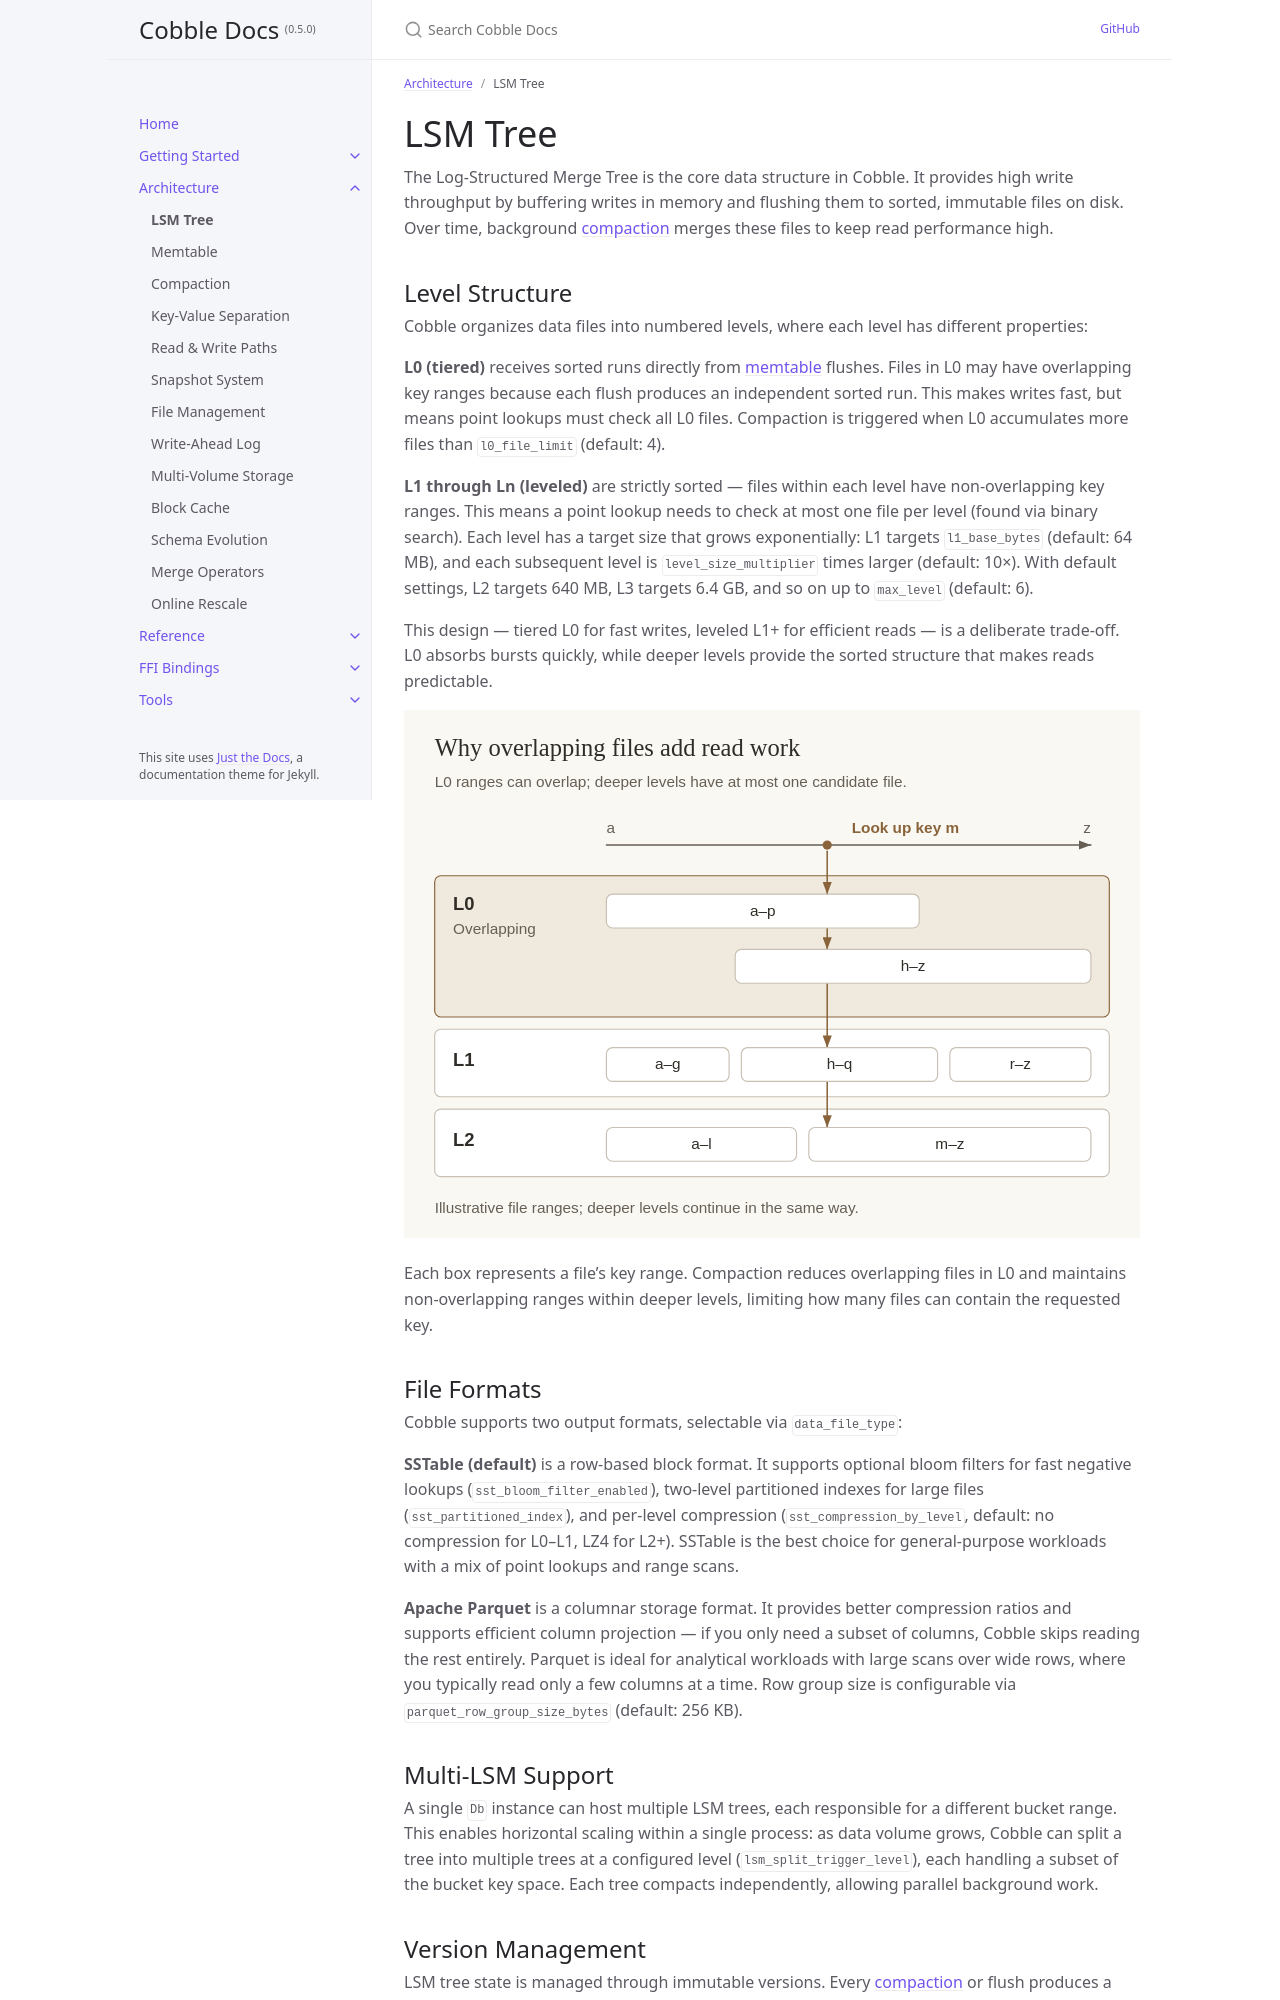

repository: cobble-project/cobble · page: 0.5.0/architecture/lsm-tree.html · generator: jekyll

---
title: LSM Tree
parent: Architecture
nav_order: 1
---

# LSM Tree

The Log-Structured Merge Tree is the core data structure in Cobble. It provides high write throughput by buffering writes in memory and flushing them to sorted, immutable files on disk. Over time, background [compaction](compaction) merges these files to keep read performance high.

## Level Structure

Cobble organizes data files into numbered levels, where each level has different properties:

**L0 (tiered)** receives sorted runs directly from [memtable](memtable) flushes. Files in L0 may have overlapping key ranges because each flush produces an independent sorted run. This makes writes fast, but means point lookups must check all L0 files. Compaction is triggered when L0 accumulates more files than `l0_file_limit` (default: 4).

**L1 through Ln (leveled)** are strictly sorted — files within each level have non-overlapping key ranges. This means a point lookup needs to check at most one file per level (found via binary search). Each level has a target size that grows exponentially: L1 targets `l1_base_bytes` (default: 64 MB), and each subsequent level is `level_size_multiplier` times larger (default: 10×). With default settings, L2 targets 640 MB, L3 targets 6.4 GB, and so on up to `max_level` (default: 6).

This design — tiered L0 for fast writes, leveled L1+ for efficient reads — is a deliberate trade-off. L0 absorbs bursts quickly, while deeper levels provide the sorted structure that makes reads predictable.

![A lookup for key m overlaps both illustrated L0 files but only one file in each of L1 and L2.](../static/guides/lsm-key-ranges.svg)

Each box represents a file's key range. Compaction reduces overlapping files in L0 and maintains non-overlapping ranges within deeper levels, limiting how many files can contain the requested key.

## File Formats

Cobble supports two output formats, selectable via `data_file_type`:

**SSTable (default)** is a row-based block format. It supports optional bloom filters for fast negative lookups (`sst_bloom_filter_enabled`), two-level partitioned indexes for large files (`sst_partitioned_index`), and per-level compression (`sst_compression_by_level`, default: no compression for L0–L1, LZ4 for L2+). SSTable is the best choice for general-purpose workloads with a mix of point lookups and range scans.

**Apache Parquet** is a columnar storage format. It provides better compression ratios and supports efficient column projection — if you only need a subset of columns, Cobble skips reading the rest entirely. Parquet is ideal for analytical workloads with large scans over wide rows, where you typically read only a few columns at a time. Row group size is configurable via `parquet_row_group_size_bytes` (default: 256 KB).

## Multi-LSM Support

A single `Db` instance can host multiple LSM trees, each responsible for a different bucket range. This enables horizontal scaling within a single process: as data volume grows, Cobble can split a tree into multiple trees at a configured level (`lsm_split_trigger_level`), each handling a subset of the bucket key space. Each tree compacts independently, allowing parallel background work.
